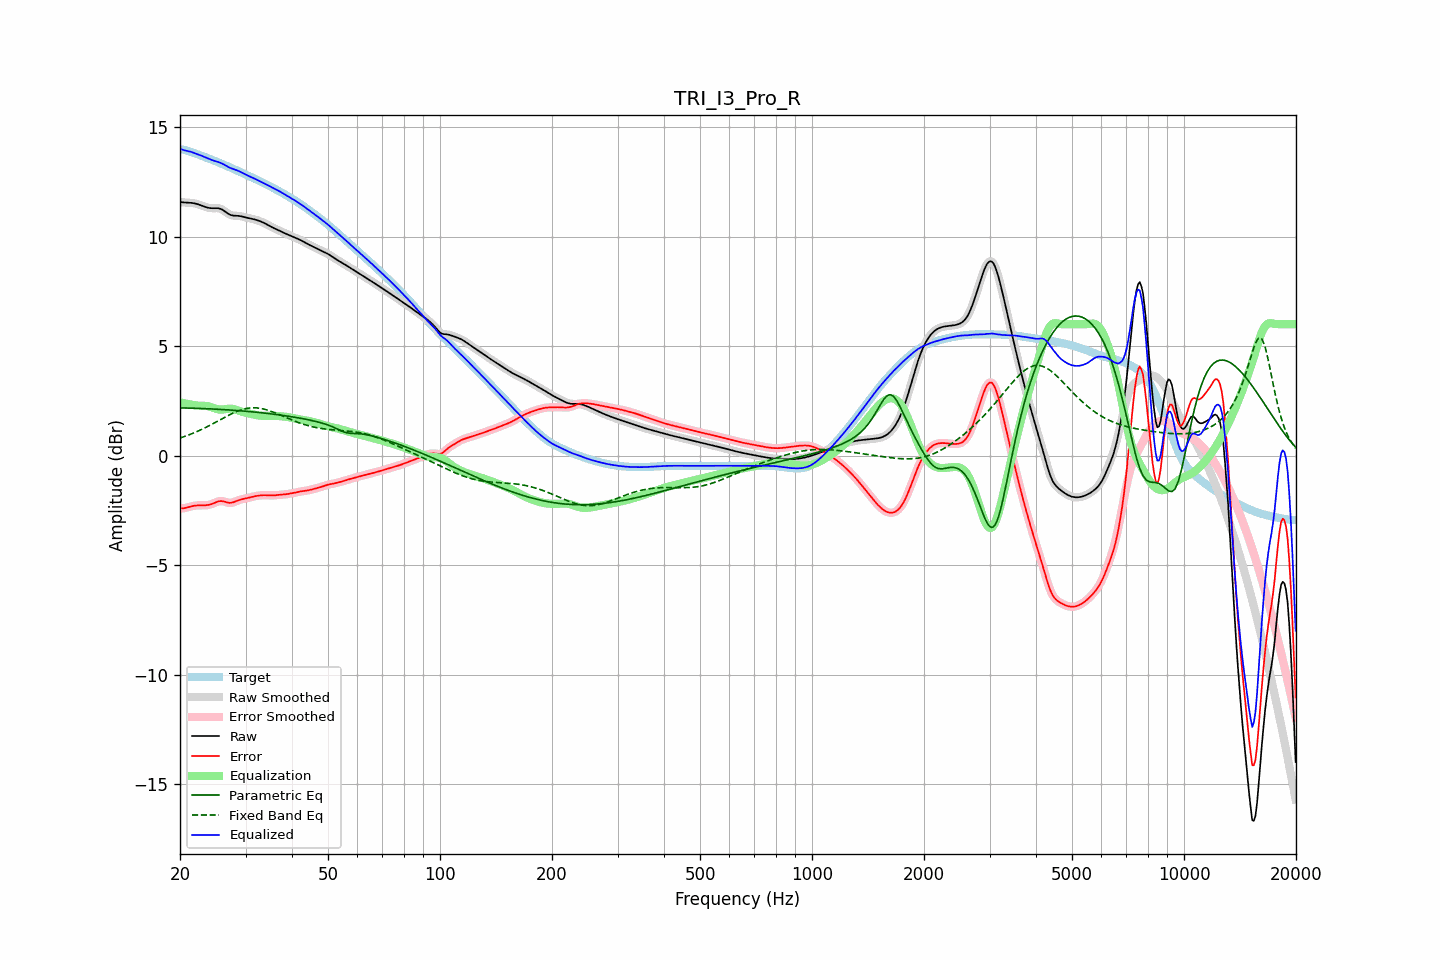

The data file committed next to this chart (first rows):
frequency, raw, error, smoothed, error_smoothed, equalization, parametric_eq, fixed_band_eq, equalized_raw, equalized_smoothed, target
20.00, 11.58, -2.40, 11.58, -2.41, 2.43, 2.18, 0.80, 14.00, 14.00, 13.98
20.20, 11.57, -2.41, 11.57, -2.41, 2.41, 2.18, 0.82, 13.98, 13.98, 13.98
20.40, 11.56, -2.41, 11.56, -2.41, 2.40, 2.17, 0.85, 13.95, 13.95, 13.97
20.61, 11.55, -2.40, 11.55, -2.40, 2.38, 2.17, 0.88, 13.93, 13.93, 13.95
20.81, 11.55, -2.38, 11.55, -2.38, 2.37, 2.17, 0.90, 13.91, 13.91, 13.93
21.02, 11.55, -2.36, 11.55, -2.36, 2.35, 2.17, 0.93, 13.90, 13.90, 13.91
21.23, 11.54, -2.34, 11.54, -2.34, 2.34, 2.17, 0.96, 13.88, 13.88, 13.88
21.44, 11.54, -2.32, 11.54, -2.32, 2.33, 2.16, 0.99, 13.86, 13.86, 13.86
21.66, 11.53, -2.31, 11.53, -2.31, 2.31, 2.16, 1.01, 13.84, 13.84, 13.83
21.87, 11.51, -2.29, 11.51, -2.29, 2.30, 2.16, 1.05, 13.81, 13.81, 13.80
22.09, 11.50, -2.28, 11.50, -2.28, 2.29, 2.16, 1.08, 13.78, 13.78, 13.78
22.31, 11.47, -2.28, 11.47, -2.28, 2.28, 2.15, 1.11, 13.75, 13.76, 13.75
22.54, 11.45, -2.27, 11.45, -2.27, 2.28, 2.15, 1.14, 13.73, 13.73, 13.72
22.76, 11.43, -2.27, 11.42, -2.27, 2.27, 2.15, 1.18, 13.70, 13.70, 13.70
22.99, 11.40, -2.27, 11.40, -2.27, 2.27, 2.15, 1.21, 13.67, 13.67, 13.67
23.22, 11.37, -2.27, 11.37, -2.27, 2.27, 2.14, 1.25, 13.64, 13.64, 13.64
23.45, 11.34, -2.27, 11.34, -2.27, 2.27, 2.14, 1.28, 13.61, 13.61, 13.61
23.69, 11.32, -2.26, 11.32, -2.26, 2.26, 2.14, 1.32, 13.58, 13.58, 13.58
23.92, 11.31, -2.25, 11.31, -2.25, 2.24, 2.13, 1.36, 13.55, 13.55, 13.56
24.16, 11.29, -2.23, 11.30, -2.23, 2.22, 2.13, 1.40, 13.52, 13.52, 13.53
24.40, 11.29, -2.21, 11.29, -2.21, 2.20, 2.13, 1.43, 13.49, 13.49, 13.50
24.65, 11.29, -2.18, 11.29, -2.18, 2.17, 2.12, 1.47, 13.46, 13.46, 13.47
24.89, 11.29, -2.14, 11.29, -2.14, 2.15, 2.12, 1.51, 13.44, 13.44, 13.44
25.14, 11.29, -2.12, 11.29, -2.11, 2.12, 2.11, 1.55, 13.42, 13.42, 13.41
25.39, 11.29, -2.09, 11.29, -2.09, 2.11, 2.11, 1.59, 13.40, 13.39, 13.38
25.65, 11.27, -2.08, 11.27, -2.08, 2.10, 2.11, 1.63, 13.37, 13.37, 13.35
25.91, 11.24, -2.08, 11.24, -2.08, 2.10, 2.10, 1.67, 13.34, 13.34, 13.32
26.16, 11.20, -2.09, 11.19, -2.09, 2.10, 2.10, 1.71, 13.30, 13.30, 13.29
26.43, 11.14, -2.11, 11.14, -2.11, 2.12, 2.09, 1.75, 13.26, 13.26, 13.26
26.69, 11.09, -2.13, 11.09, -2.13, 2.13, 2.09, 1.79, 13.22, 13.22, 13.22
26.96, 11.04, -2.15, 11.04, -2.15, 2.14, 2.08, 1.83, 13.18, 13.18, 13.19
27.23, 11.00, -2.16, 11.00, -2.16, 2.14, 2.08, 1.87, 13.14, 13.14, 13.16
27.50, 10.97, -2.15, 10.97, -2.15, 2.14, 2.07, 1.90, 13.11, 13.11, 13.13
27.77, 10.96, -2.14, 10.96, -2.14, 2.13, 2.07, 1.94, 13.08, 13.08, 13.09
28.05, 10.95, -2.11, 10.95, -2.11, 2.11, 2.06, 1.97, 13.06, 13.06, 13.06
28.33, 10.95, -2.08, 10.95, -2.08, 2.09, 2.06, 2.00, 13.04, 13.03, 13.03
28.62, 10.94, -2.05, 10.94, -2.05, 2.06, 2.05, 2.03, 13.01, 13.01, 13.00
28.90, 10.94, -2.03, 10.93, -2.03, 2.04, 2.05, 2.06, 12.97, 12.97, 12.96
29.19, 10.92, -2.01, 10.92, -2.01, 2.01, 2.04, 2.08, 12.94, 12.94, 12.93
29.48, 10.91, -1.99, 10.91, -1.99, 1.99, 2.03, 2.11, 12.90, 12.90, 12.89
29.78, 10.89, -1.97, 10.89, -1.97, 1.97, 2.03, 2.13, 12.86, 12.86, 12.86
30.08, 10.87, -1.96, 10.87, -1.96, 1.95, 2.02, 2.14, 12.82, 12.82, 12.83
30.38, 10.85, -1.94, 10.85, -1.94, 1.94, 2.02, 2.16, 12.79, 12.79, 12.79
30.68, 10.84, -1.92, 10.84, -1.92, 1.92, 2.01, 2.17, 12.76, 12.75, 12.76
30.99, 10.82, -1.90, 10.82, -1.90, 1.90, 2.00, 2.18, 12.72, 12.72, 12.72
31.30, 10.80, -1.88, 10.80, -1.88, 1.89, 2.00, 2.18, 12.69, 12.69, 12.69
31.61, 10.79, -1.87, 10.79, -1.87, 1.87, 1.99, 2.18, 12.66, 12.66, 12.65
31.93, 10.77, -1.85, 10.77, -1.85, 1.85, 1.98, 2.18, 12.62, 12.62, 12.62
32.24, 10.74, -1.84, 10.74, -1.84, 1.84, 1.97, 2.17, 12.58, 12.59, 12.58
32.57, 10.72, -1.83, 10.72, -1.83, 1.83, 1.97, 2.17, 12.55, 12.55, 12.55
32.89, 10.69, -1.82, 10.69, -1.82, 1.82, 1.96, 2.15, 12.52, 12.51, 12.51
33.22, 10.66, -1.81, 10.66, -1.81, 1.82, 1.95, 2.14, 12.48, 12.48, 12.48
33.55, 10.63, -1.81, 10.63, -1.81, 1.81, 1.94, 2.12, 12.44, 12.44, 12.44
33.89, 10.59, -1.81, 10.59, -1.81, 1.81, 1.93, 2.11, 12.41, 12.41, 12.40
34.23, 10.55, -1.81, 10.55, -1.81, 1.81, 1.93, 2.08, 12.37, 12.37, 12.37
34.57, 10.51, -1.82, 10.51, -1.82, 1.81, 1.92, 2.06, 12.33, 12.33, 12.33
34.92, 10.47, -1.82, 10.47, -1.82, 1.82, 1.91, 2.04, 12.29, 12.29, 12.29
35.27, 10.43, -1.82, 10.43, -1.82, 1.82, 1.90, 2.01, 12.25, 12.25, 12.25
35.62, 10.40, -1.82, 10.40, -1.82, 1.82, 1.89, 1.98, 12.21, 12.21, 12.22
35.97, 10.36, -1.81, 10.36, -1.81, 1.81, 1.88, 1.95, 12.17, 12.18, 12.18
... 635 more rows
